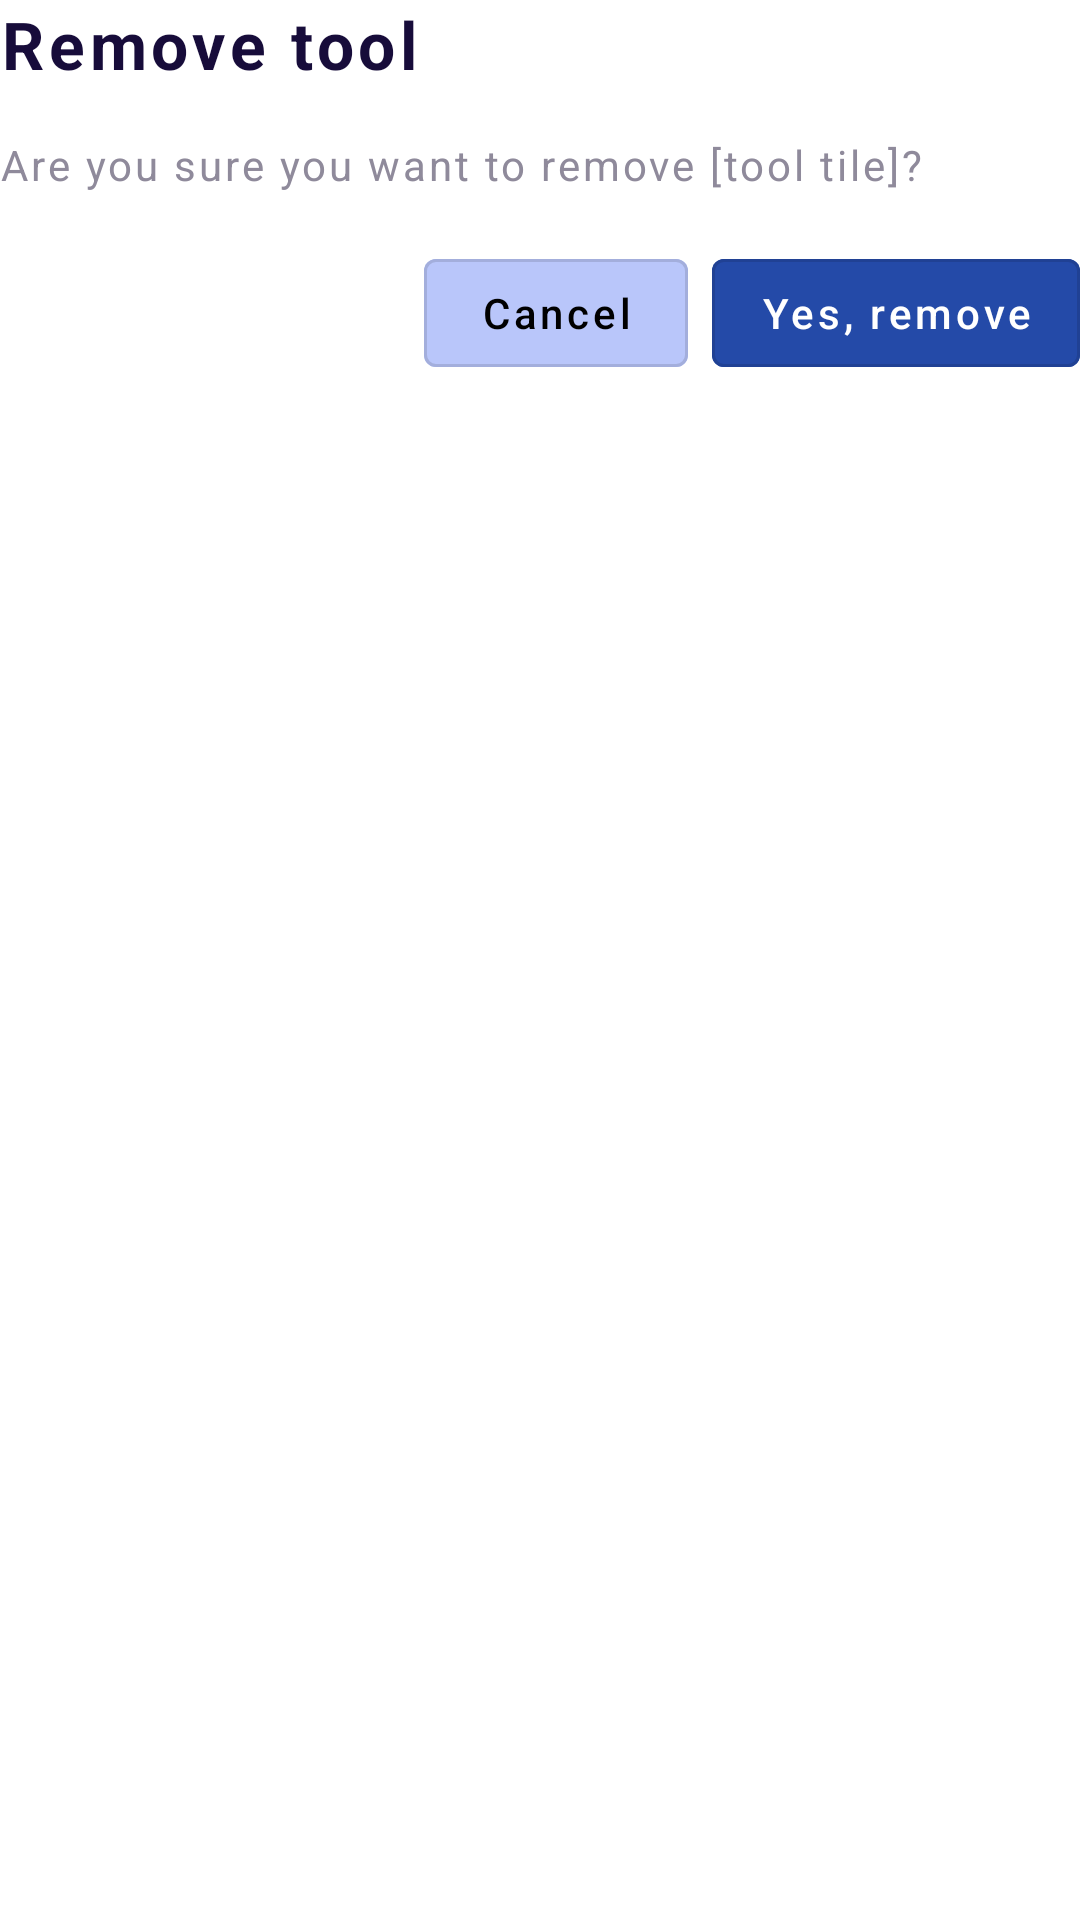

Reconstruct the res/layout file that produces this screen, plus the resources it refers to.
<!-- AndroidManifest.xml: application theme Theme.VUTTR -->
<!-- res/layout/dialog_remove_tool.xml -->
<?xml version="1.0" encoding="utf-8"?>
<androidx.constraintlayout.widget.ConstraintLayout
    xmlns:android="http://schemas.android.com/apk/res/android"
    xmlns:app="http://schemas.android.com/apk/res-auto"
    xmlns:tools="http://schemas.android.com/tools"
    android:layout_width="match_parent"
    android:layout_height="match_parent"
    android:layout_margin="16dp">

    <androidx.appcompat.widget.AppCompatTextView
        android:id="@+id/tvDialogRemoveTitle"
        style="@style/textStyleH3"
        android:layout_width="wrap_content"
        android:layout_height="wrap_content"
        android:text="@string/remove_tool_title"
        android:textStyle="bold"
        android:textColor="@color/textDark"
        app:layout_constraintTop_toTopOf="parent"
        app:layout_constraintStart_toStartOf="parent"/>

    <androidx.appcompat.widget.AppCompatImageButton
        android:id="@+id/imageBtnDialogRemoveClose"
        android:layout_width="16dp"
        android:layout_height="16dp"
        android:src="@drawable/ic_close_24"
        android:background="@null"
        app:layout_constraintEnd_toEndOf="parent"
        app:layout_constraintTop_toTopOf="parent" />

    <androidx.appcompat.widget.AppCompatTextView
        android:id="@+id/tvDialogRemoveDescription"
        style="@style/textStyleH5"
        android:layout_width="0dp"
        android:layout_height="wrap_content"
        android:layout_marginTop="16dp"
        android:textColor="@color/textLight"
        android:text="@string/remove_tool_text"
        app:layout_constraintEnd_toEndOf="parent"
        app:layout_constraintStart_toStartOf="parent"
        app:layout_constraintTop_toBottomOf="@+id/tvDialogRemoveTitle" />

    <com.google.android.material.button.MaterialButton
        android:id="@+id/btnDialogRemovePositive"
        style="@style/Widget.MaterialComponents.Button.OutlinedButton"
        android:layout_width="wrap_content"
        android:layout_height="wrap_content"
        android:layout_marginTop="16dp"
        android:backgroundTint="@color/blueDarkest"
        android:text="@string/remove_button"
        android:textAllCaps="false"
        android:textColor="@color/white"
        app:layout_constraintEnd_toEndOf="parent"
        app:layout_constraintTop_toBottomOf="@+id/tvDialogRemoveDescription" />

    <com.google.android.material.button.MaterialButton
        android:id="@+id/btnDialogRemoveCancel"
        style="@style/Widget.MaterialComponents.Button.OutlinedButton"
        android:layout_width="wrap_content"
        android:layout_height="wrap_content"
        android:layout_marginTop="16dp"
        android:layout_marginEnd="8dp"
        android:backgroundTint="@color/blueLightest"
        android:text="@string/cancel_button"
        android:textAllCaps="false"
        android:textColor="@color/black"
        app:layout_constraintEnd_toStartOf="@+id/btnDialogRemovePositive"
        app:layout_constraintTop_toBottomOf="@+id/tvDialogRemoveDescription" />

</androidx.constraintlayout.widget.ConstraintLayout>
<!-- resources referenced by this layout -->
<resources>
  <color name="black">#000000</color>
  <color name="blueDarkest">#244AA8</color>
  <color name="blueLightest">#B9C6FA</color>
  <color name="textDark">#170C3A</color>
  <color name="textLight">#8F8A9B</color>
  <color name="white">#FFFFFF</color>
  <string name="cancel_button">Cancel</string>
  <string name="remove_button">Yes, remove</string>
  <string name="remove_tool_text">Are you sure you want to remove [tool tile]?</string>
  <string name="remove_tool_title">Remove tool</string>
  <style name="textStyleH3" parent="textStyleFont">
          <item name="android:textSize">22sp</item>
      </style>
  <style name="textStyleH5" parent="textStyleFont">
          <item name="android:textSize">14sp</item>
      </style>
  <style name="Theme.VUTTR" parent="Theme.MaterialComponents.DayNight.DarkActionBar">
          
          <item name="colorPrimary">@color/yellowDark</item>
          
          <item name="colorPrimaryDark">@color/yellowDarkest</item>
          
          <item name="colorAccent">@color/blueDarkest</item>
      </style>
  <style name="textStyleFont" parent="Widget.AppCompat.TextView">
          <item name="fontFamily">@font/roboto_regular</item>
          <item name="android:letterSpacing">0.07</item>
      </style>
  <color name="yellowDark">#D89C3A</color>
  <color name="yellowDarkest">#996C2B</color>
</resources>
